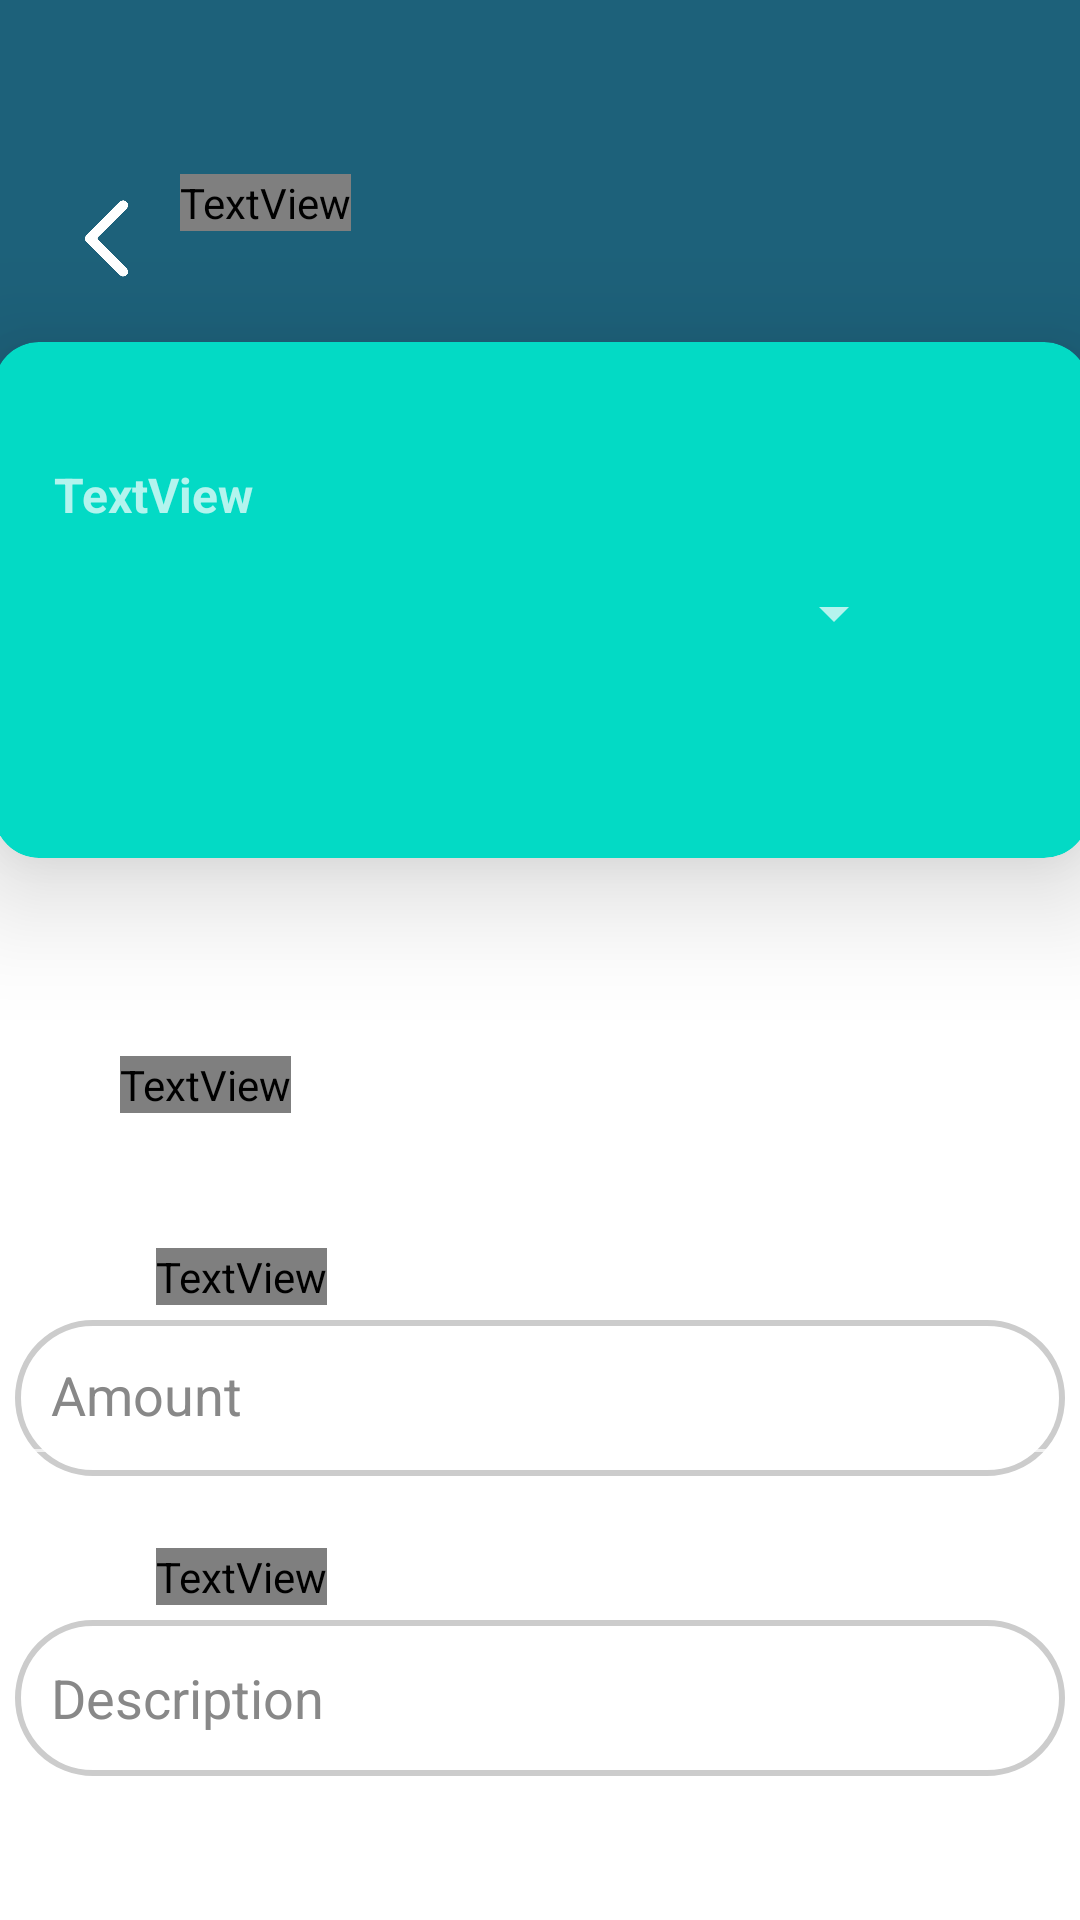

Android layout source for this screen:
<!-- AndroidManifest.xml: application theme Theme.AppCompat.NoActionBar -->
<!-- res/layout/fragment_payment.xml -->
<?xml version="1.0" encoding="utf-8"?>
<androidx.constraintlayout.widget.ConstraintLayout
    xmlns:android="http://schemas.android.com/apk/res/android"
    xmlns:app="http://schemas.android.com/apk/res-auto"
    xmlns:tools="http://schemas.android.com/tools"
    android:id="@+id/main"
    android:layout_width="match_parent"
    android:layout_height="match_parent"
    android:background="@drawable/bgtest001"
    tools:context=".Transfer.Payment.PaymentFragment">

    <ImageView
        android:id="@+id/backtotransfer"
        android:layout_width="25dp"
        android:layout_height="35dp"
        android:layout_marginTop="62dp"
        android:layout_marginEnd="12dp"
        android:src="@drawable/arrowbackiconremovebg"
        app:layout_constraintEnd_toStartOf="@+id/PaymentPN"
        app:layout_constraintTop_toTopOf="parent"
        app:tint="@color/white" />

    <TextView
        android:id="@+id/PaymentPN"
        android:layout_width="wrap_content"
        android:layout_height="wrap_content"
        android:layout_marginStart="60dp"
        android:layout_marginTop="58dp"
        android:fontFamily="@font/kanitmedium"
        android:text="Payment"
        android:textColor="#F6EEEE"
        android:textSize="30sp"
        android:textStyle="bold"
        app:layout_constraintStart_toStartOf="parent"
        app:layout_constraintTop_toTopOf="parent" />

    <TextView
        android:id="@+id/tabnamePayment"
        android:layout_width="wrap_content"
        android:layout_height="wrap_content"
        android:layout_marginStart="40dp"
        android:layout_marginTop="352dp"
        android:fontFamily="@font/kanitmedium"
        android:text="Payment"
        android:textColor="#F6EEEE"
        android:textSize="24sp"
        android:textStyle="bold"
        app:layout_constraintStart_toStartOf="parent"
        app:layout_constraintTop_toTopOf="parent" />

    
    <FrameLayout
        android:id="@+id/fragment_container"
        android:layout_width="match_parent"
        android:layout_height="0dp"
        app:layout_constraintBottom_toBottomOf="parent"
        app:layout_constraintStart_toStartOf="parent"
        app:layout_constraintEnd_toEndOf="parent" />

    <androidx.cardview.widget.CardView
        android:id="@+id/cardView"
        android:layout_width="365dp"
        android:layout_height="172dp"
        android:layout_marginTop="114dp"
        android:translationZ="4dp"
        app:cardBackgroundColor="@color/teal_200"
        app:cardCornerRadius="15dp"
        app:cardElevation="20dp"
        app:layout_constraintEnd_toEndOf="parent"
        app:layout_constraintStart_toStartOf="parent"
        app:layout_constraintTop_toTopOf="parent">

        <Spinner
            android:id="@+id/spinnerWallet"
            android:layout_width="264dp"
            android:layout_height="41dp"
            android:layout_marginStart="40dp"
            android:layout_marginTop="70dp"
            android:layout_marginEnd="56dp"
            app:layout_constraintEnd_toEndOf="parent"
            app:layout_constraintTop_toTopOf="parent" />

        <TextView
            android:id="@+id/balanceUse"
            android:layout_width="wrap_content"
            android:layout_height="wrap_content"
            android:layout_marginTop="40dp"
            android:layout_marginStart="20dp"
            android:textSize="16dp"
            android:textStyle="bold"
            android:text="TextView" />
    </androidx.cardview.widget.CardView>

    <com.google.android.material.textfield.TextInputLayout
        android:id="@+id/balanceInputLayout"
        android:layout_width="350dp"
        android:layout_height="52dp"
        android:layout_marginTop="440dp"
        android:background="@drawable/edittext_rounded"
        android:hint="Amount"
        android:textColor="#000000"
        android:textColorHint="#888888"
        app:boxBackgroundColor="@android:color/white"
        app:boxBackgroundMode="filled"
        app:boxCornerRadiusBottomEnd="25dp"
        app:boxCornerRadiusBottomStart="25dp"
        app:boxCornerRadiusTopEnd="25dp"
        app:boxCornerRadiusTopStart="25dp"
        app:boxStrokeWidth="0dp"
        app:layout_constraintEnd_toEndOf="parent"
        app:layout_constraintHorizontal_bias="0.494"
        app:layout_constraintStart_toStartOf="parent"
        app:layout_constraintTop_toTopOf="parent"
        app:passwordToggleEnabled="true">

        <com.google.android.material.textfield.TextInputEditText
            android:id="@+id/balanceInput"
            android:layout_width="match_parent"
            android:layout_height="match_parent"
            android:inputType="numberDecimal"
            android:padding="12dp"
            android:textColor="#000000"
            android:textColorHint="#888888" />
    </com.google.android.material.textfield.TextInputLayout>

    <Button
        android:id="@+id/addBtn"
        android:layout_width="350dp"
        android:layout_height="48dp"
        android:layout_marginTop="50dp"
        android:background="@drawable/rounded_button2"
        android:backgroundTint="#2E5077"
        android:text="Transfer Out"
        android:textColor="@android:color/white"
        android:textSize="16sp"
        app:layout_constraintEnd_toEndOf="parent"
        app:layout_constraintStart_toStartOf="parent"
        app:layout_constraintTop_toBottomOf="@+id/descriptionTxt" />

    <EditText
        android:id="@+id/descriptionTxt"
        android:layout_width="350dp"
        android:layout_height="52dp"
        android:layout_marginTop="540dp"
        android:background="@drawable/edittext_rounded"
        android:ems="10"
        android:hint="Description"
        android:padding="12dp"
        android:textColor="#000000"
        android:textColorHint="#888888"
        app:layout_constraintEnd_toEndOf="parent"
        app:layout_constraintHorizontal_bias="0.504"
        app:layout_constraintStart_toStartOf="parent"
        app:layout_constraintTop_toTopOf="parent" />

    <TextView
        android:id="@+id/amounttextview"
        android:layout_width="wrap_content"
        android:layout_height="wrap_content"
        android:layout_marginStart="52dp"
        android:layout_marginBottom="5dp"
        android:fontFamily="@font/kanitmedium"
        android:text="Amount"
        android:textColor="#FFFFFF"
        android:textSize="20sp"
        app:layout_constraintBottom_toTopOf="@+id/balanceInputLayout"
        app:layout_constraintStart_toStartOf="parent" />

    <TextView
        android:id="@+id/descview"
        android:layout_width="wrap_content"
        android:layout_height="wrap_content"
        android:layout_marginStart="52dp"
        android:layout_marginBottom="5dp"
        android:fontFamily="@font/kanitmedium"
        android:text="Description"
        android:textColor="#FFFFFF"
        android:textSize="20sp"
        app:layout_constraintBottom_toTopOf="@+id/descriptionTxt"
        app:layout_constraintStart_toStartOf="parent" />

</androidx.constraintlayout.widget.ConstraintLayout>
<!-- resources referenced by this layout -->
<resources>
  <color name="teal_200">#FF03DAC5</color>
  <color name="white">#FFFFFFFF</color>
  <!-- drawable arrowbackiconremovebg: png bitmap (drawable, 28567 bytes) -->
  <!-- drawable bgtest001: png bitmap (drawable, 12849 bytes) -->
  <!-- drawable edittext_rounded (drawable) -->
  <?xml version="1.0" encoding="utf-8"?>
  <shape xmlns:android="http://schemas.android.com/apk/res/android"
      android:shape="rectangle">
  
      <corners android:radius="25dp"/>
      <solid android:color="#FFFFFF"/>
      <stroke android:width="2dp" android:color="#CCCCCC"/>
  </shape>
  <!-- drawable rounded_button2 (drawable) -->
  <shape xmlns:android="http://schemas.android.com/apk/res/android" android:shape="rectangle">
      <solid android:color="#2E5077"/>
      <corners android:radius="25dp"/>
  </shape>
</resources>
